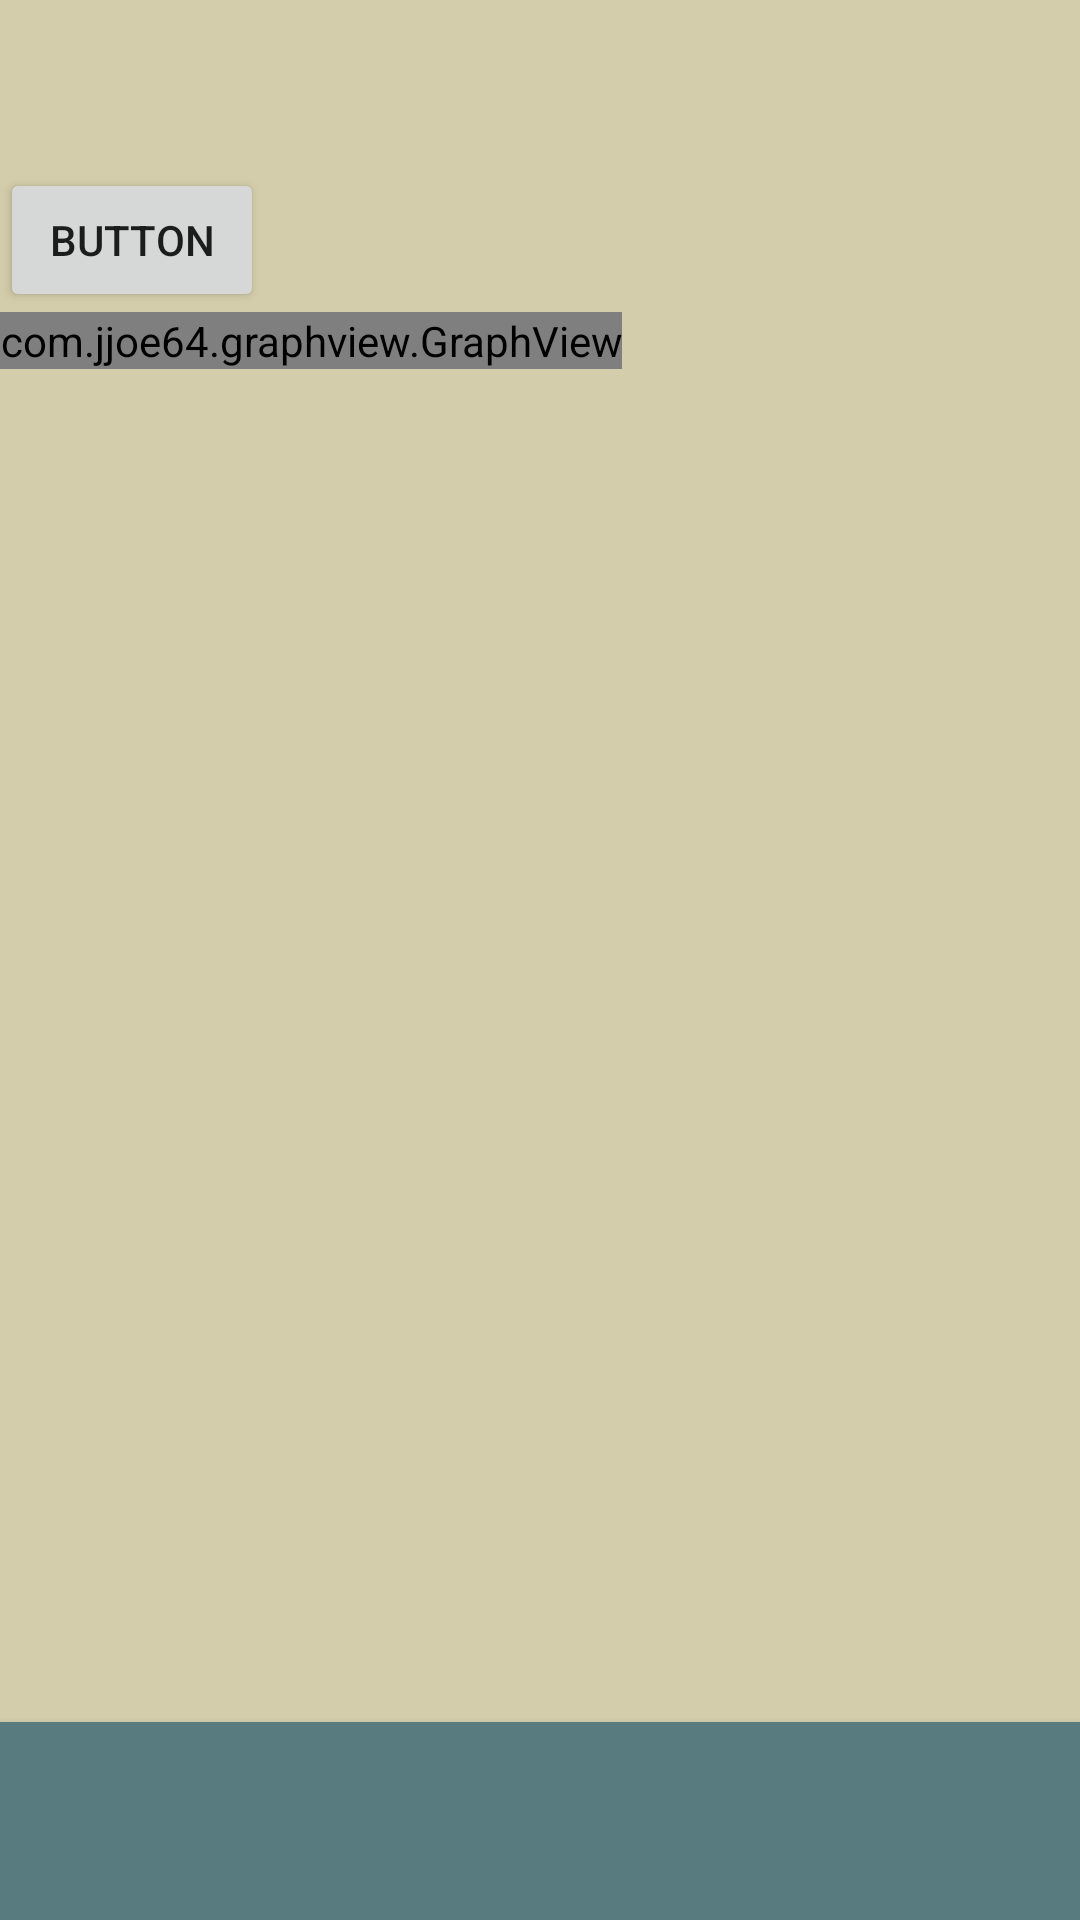

Android layout source for this screen:
<!-- AndroidManifest.xml: application theme Theme.AppCompat.Light.NoActionBar -->
<!-- res/layout/activity_1.xml -->
<?xml version="1.0" encoding="utf-8"?>
<RelativeLayout xmlns:android="http://schemas.android.com/apk/res/android"
xmlns:app="http://schemas.android.com/apk/res-auto"
xmlns:tools="http://schemas.android.com/tools"
    android:orientation="vertical"
    android:background="@color/color4"
android:layout_width="match_parent"
android:layout_height="match_parent"
tools:context="com.example.dogan.choppingblock.Activity1">

    <include
        android:id="@+id/action_bar"
        layout="@layout/action_bar"
        tools:layout_editor_absoluteX="0dp"
        tools:layout_editor_absoluteY="0dp"></include>


    <Button
        android:id="@+id/refresh_button"
        android:layout_width="wrap_content"
        android:layout_height="wrap_content"
        android:layout_below="@id/action_bar"
        android:text="Button" />

    <com.jjoe64.graphview.GraphView
        android:layout_width="wrap_content"
        android:layout_height="wrap_content"
        android:layout_below="@id/refresh_button"
        android:id="@+id/graph"/>

    <android.support.v7.widget.ActionMenuView
        android:id="@+id/bottom_toolbar"
        android:layout_width="match_parent"
        android:layout_height="66dp"
        android:layout_alignParentBottom="true"
        android:background="@color/color3"
        android:elevation="4dp" />

</RelativeLayout>
<!-- res/layout/action_bar.xml (included above) -->
<?xml version="1.0" encoding="utf-8"?>
<android.support.v7.widget.Toolbar xmlns:android="http://schemas.android.com/apk/res/android"
    android:layout_width="match_parent"
    android:layout_height="wrap_content"
    xmlns:app="http://schemas.android.com/apk/res-auto"
    app:theme="@style/CustomToolbarStyle"
    app:popupTheme="@style/CustomPopupStyle">



</android.support.v7.widget.Toolbar>
<!-- resources referenced by this layout -->
<resources>
  <color name="color3">#587B7F</color>
  <color name="color4">#D4CDAB</color>
  <style name="CustomPopupStyle" parent="Theme.AppCompat.Light.NoActionBar">
          <item name="android:background">@color/color3</item>
          <item name="overlapAnchor">false</item>
          <item name="android:dropDownVerticalOffset">-5dp</item>
  
      </style>
  <style name="CustomToolbarStyle" parent="Theme.AppCompat.Light.NoActionBar">
  
  
  
      </style>
</resources>
